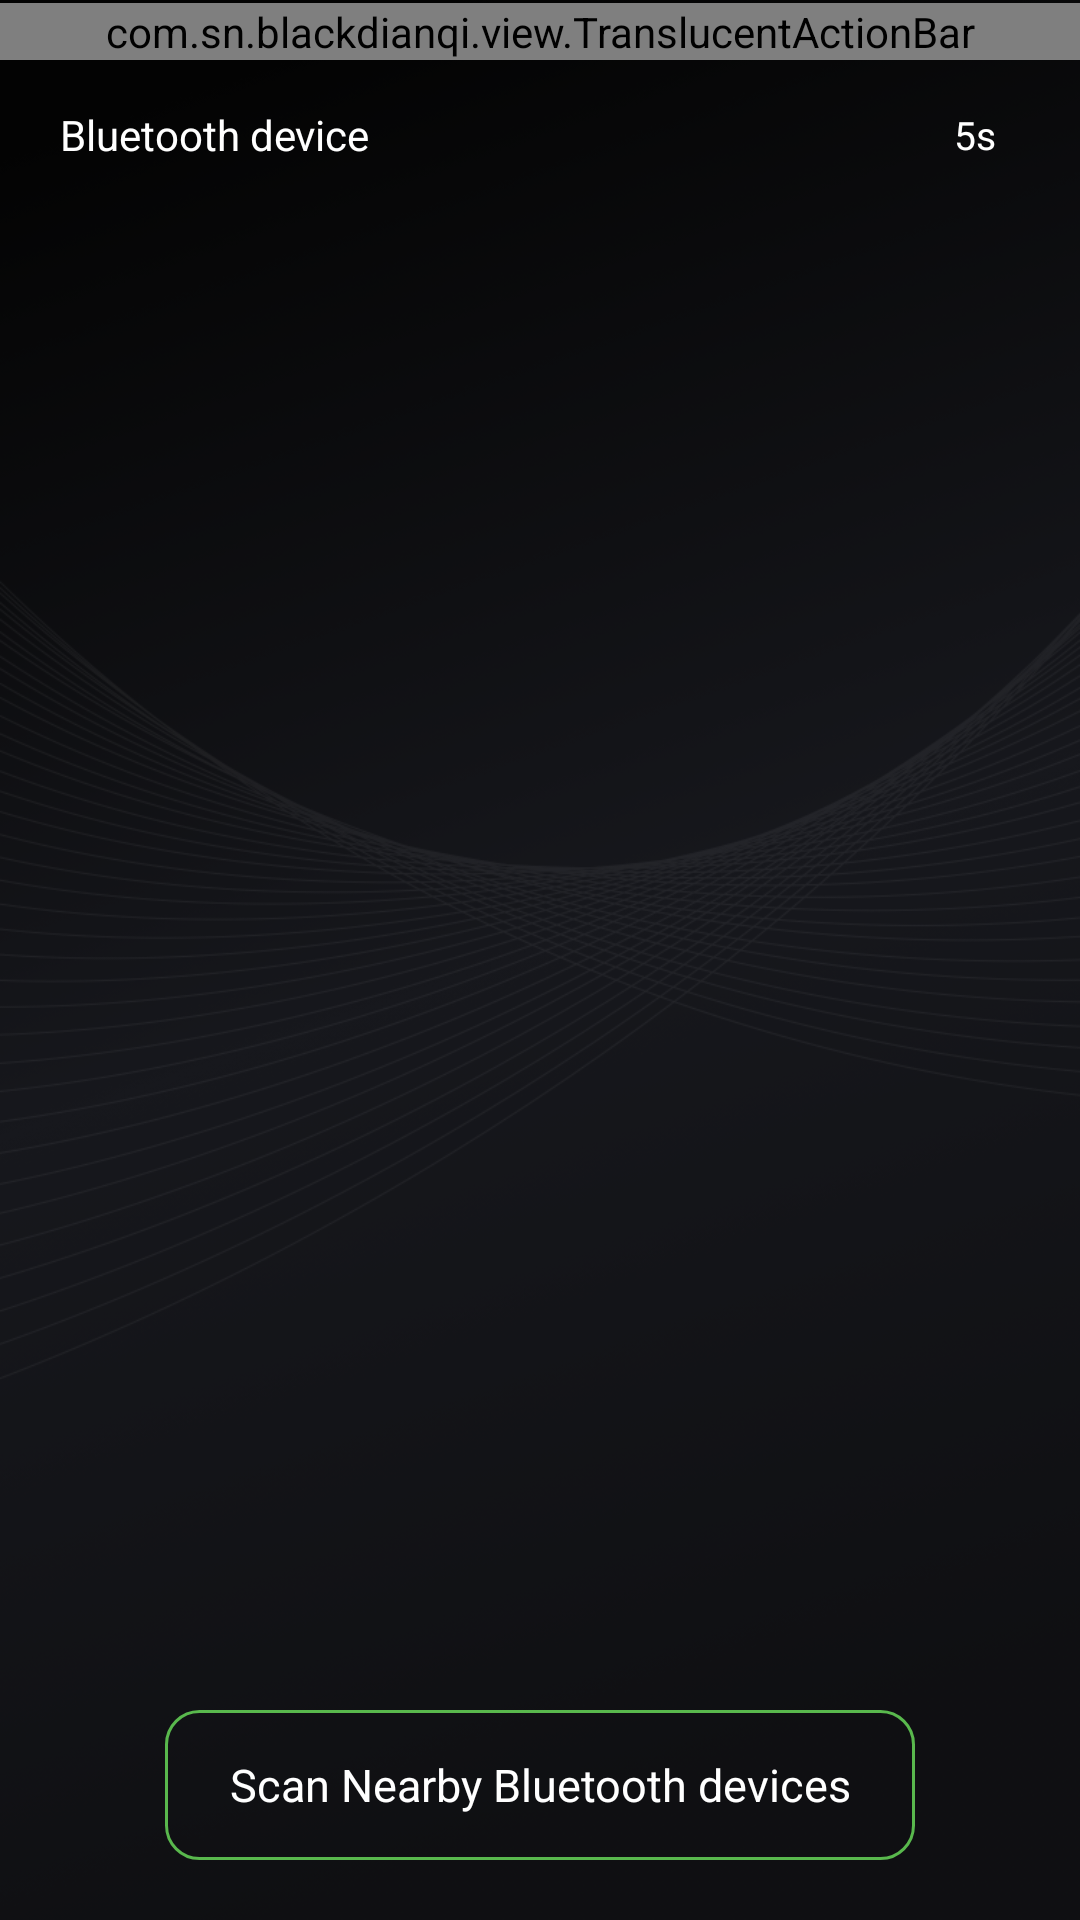

Produce the Android XML layout that renders to this screen, including the resource entries it uses.
<!-- AndroidManifest.xml: application theme AppTheme -->
<!-- res/layout/activity_connect.xml -->
<?xml version="1.0" encoding="utf-8"?>
<layout>
<RelativeLayout xmlns:android="http://schemas.android.com/apk/res/android"
    android:layout_width="match_parent"
    android:layout_height="match_parent"
    android:background="@mipmap/ic_bg">


    
    <LinearLayout
        android:id="@+id/ll_top"
        android:layout_width="match_parent"
        android:layout_height="wrap_content"
        android:orientation="vertical">

        <TextView
            android:layout_width="match_parent"
            android:layout_height="1dp" />

        <com.sn.blackdianqi.view.TranslucentActionBar
            android:id="@+id/actionbar"
            android:layout_width="match_parent"
            android:layout_height="wrap_content" />

    </LinearLayout>


    <LinearLayout
        android:layout_width="match_parent"
        android:layout_height="match_parent"
        android:layout_above="@+id/lv_try"
        android:layout_below="@+id/ll_top"
        android:orientation="vertical">

        <LinearLayout
            android:id="@+id/ll_search"
            android:layout_width="match_parent"
            android:layout_height="50dp"
            android:gravity="center_vertical"
            android:orientation="horizontal"
            android:paddingLeft="20dp"
            android:paddingRight="20dp">

            <TextView
                android:layout_width="wrap_content"
                android:layout_height="wrap_content"
                android:layout_weight="1"
                android:text="@string/blue_equipment"
                android:textColor="@color/text_white"
                android:textSize="14dp" />


            <TextView
                android:id="@+id/tv_connect_time"
                android:layout_width="wrap_content"
                android:layout_height="wrap_content"
                android:layout_marginRight="8dp"
                android:text="5s"
                android:textColor="@color/text_white"
                android:textSize="13dp" />

        </LinearLayout>

        <ListView
            android:id="@+id/lv"
            android:layout_width="match_parent"
            android:layout_height="match_parent"
            android:divider="@null"
            android:layout_marginTop="25dp"
            android:dividerHeight="5dp"
            android:layout_marginLeft="15dp"
            android:layout_marginRight="15dp"
            android:listSelector="@android:color/transparent"/>

    </LinearLayout>


    <LinearLayout
        android:id="@+id/lv_try"
        android:layout_width="match_parent"
        android:layout_height="50dp"
        android:layout_alignParentStart="true"
        android:layout_alignParentBottom="true"
        android:layout_marginBottom="20dp"
        android:gravity="center_horizontal"
        android:orientation="horizontal">

        <TextView
            android:id="@+id/tv_try"
            android:layout_width="250dp"
            android:layout_height="50dp"
            android:background="@drawable/btn_blue_search_background"
            android:gravity="center"
            android:text="@string/search_blue_equipment"
            android:textColor="@color/btn_text"
            android:textSize="@dimen/sp_15" />

    </LinearLayout>


</RelativeLayout>
</layout>
<!-- resources referenced by this layout -->
<resources>
  <color name="btn_text">#FFFFFF</color>
  <color name="text_white">#FFFFFF</color>
  <dimen name="sp_15">15dp</dimen>
  <!-- drawable btn_blue_search_background (drawable) -->
  <?xml version="1.0" encoding="utf-8"?>
  <shape xmlns:android="http://schemas.android.com/apk/res/android"
      android:shape="rectangle">
      <stroke android:width="1dp" android:color="#ff59b84d" />
      <corners android:radius="11dp" />
  </shape>
  <!-- mipmap ic_bg: png bitmap (mipmap-xhdpi, 311256 bytes) -->
  <string name="blue_equipment">Bluetooth device</string>
  <string name="search_blue_equipment">Scan Nearby Bluetooth devices</string>
  <style name="AppTheme" parent="Theme.AppCompat.Light.NoActionBar">
          
          <item name="colorPrimary">@color/colorPrimary</item>
          <item name="colorPrimaryDark">@color/colorPrimaryDark</item>
          <item name="colorAccent">@color/colorAccent</item>
      </style>
  <color name="colorPrimary">#6200EE</color>
  <color name="colorPrimaryDark">#3700B3</color>
  <color name="colorAccent">#03DAC5</color>
</resources>
